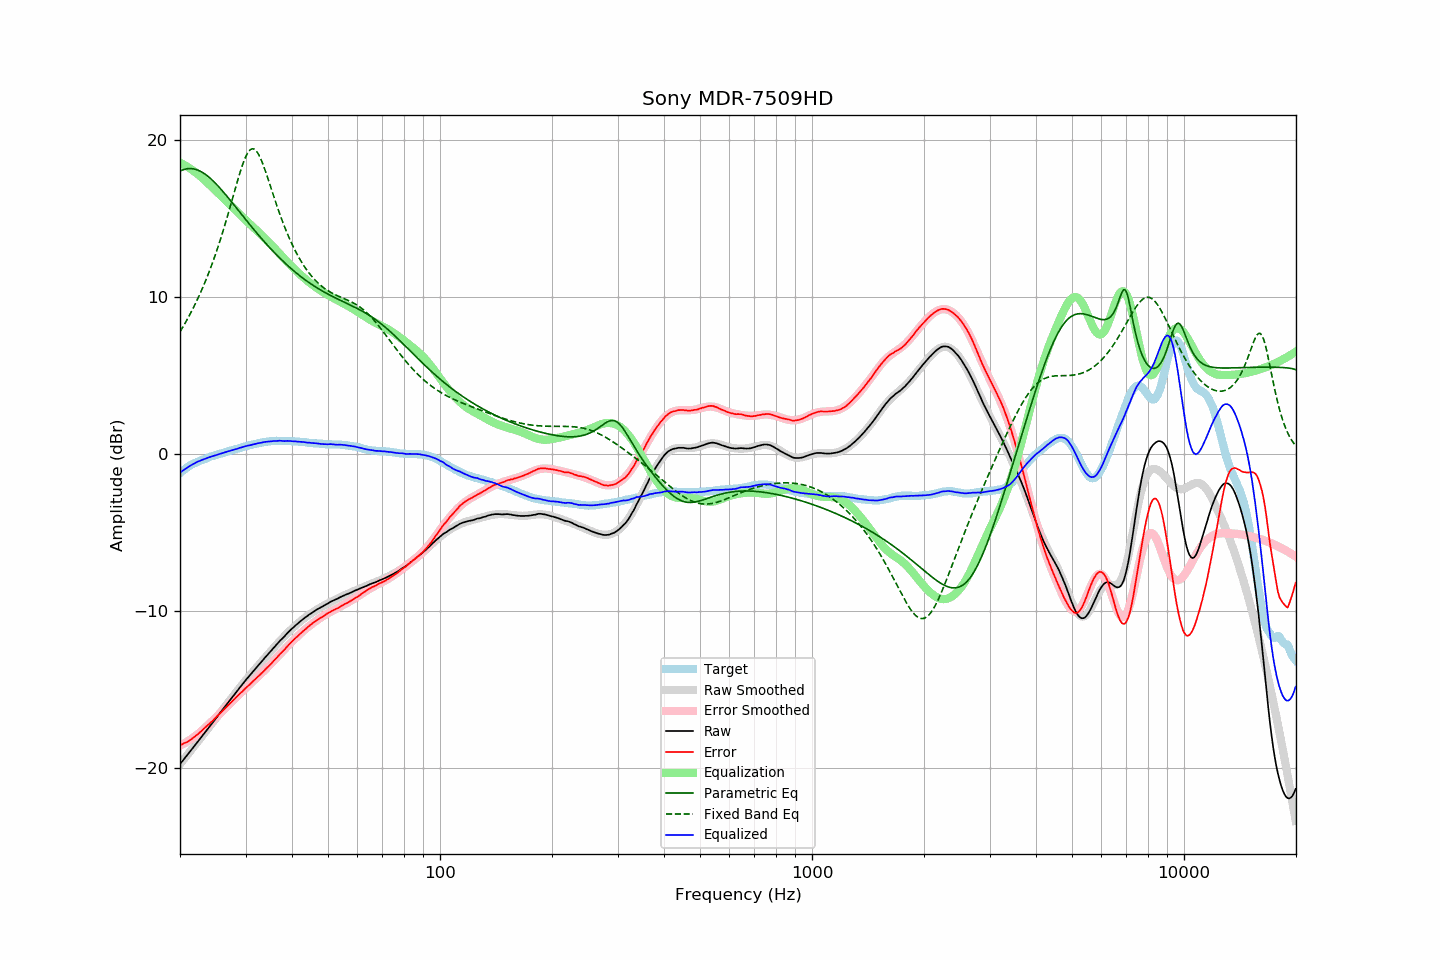

The data file committed next to this chart (first rows):
frequency, raw, error, smoothed, error_smoothed, equalization, parametric_eq, fixed_band_eq, equalized_raw, equalized_smoothed, target
20.00, -19.72, -18.52, -19.72, -18.54, 18.54, 18.01, 7.79, -1.18, -1.18, -1.21
20.20, -19.59, -18.48, -19.60, -18.49, 18.49, 18.06, 7.96, -1.10, -1.10, -1.12
20.40, -19.46, -18.43, -19.47, -18.44, 18.44, 18.10, 8.13, -1.03, -1.03, -1.04
20.61, -19.34, -18.37, -19.34, -18.38, 18.38, 18.13, 8.30, -0.96, -0.96, -0.97
20.81, -19.21, -18.34, -19.21, -18.32, 18.32, 18.15, 8.48, -0.89, -0.89, -0.88
21.02, -19.08, -18.29, -19.08, -18.26, 18.26, 18.17, 8.67, -0.83, -0.82, -0.80
21.23, -18.95, -18.22, -18.95, -18.19, 18.19, 18.17, 8.86, -0.76, -0.76, -0.74
21.44, -18.82, -18.15, -18.82, -18.13, 18.13, 18.17, 9.05, -0.70, -0.70, -0.68
21.66, -18.70, -18.07, -18.69, -18.05, 18.05, 18.16, 9.25, -0.64, -0.64, -0.63
21.87, -18.56, -17.99, -18.56, -17.98, 17.98, 18.14, 9.46, -0.58, -0.58, -0.58
22.09, -18.43, -17.91, -18.43, -17.90, 17.90, 18.11, 9.67, -0.53, -0.53, -0.53
22.31, -18.30, -17.83, -18.30, -17.83, 17.83, 18.07, 9.88, -0.48, -0.48, -0.48
22.54, -18.18, -17.74, -18.17, -17.74, 17.74, 18.03, 10.10, -0.44, -0.43, -0.44
22.76, -18.04, -17.65, -18.04, -17.65, 17.65, 17.98, 10.33, -0.39, -0.39, -0.40
22.99, -17.91, -17.55, -17.91, -17.56, 17.56, 17.92, 10.57, -0.36, -0.35, -0.37
23.22, -17.78, -17.46, -17.78, -17.47, 17.47, 17.86, 10.81, -0.32, -0.32, -0.33
23.45, -17.64, -17.36, -17.65, -17.37, 17.37, 17.79, 11.05, -0.27, -0.28, -0.29
23.69, -17.52, -17.27, -17.52, -17.28, 17.28, 17.71, 11.31, -0.24, -0.24, -0.25
23.92, -17.38, -17.18, -17.39, -17.18, 17.18, 17.62, 11.57, -0.20, -0.21, -0.21
24.16, -17.25, -17.10, -17.25, -17.08, 17.08, 17.54, 11.84, -0.17, -0.17, -0.16
24.40, -17.12, -17.00, -17.12, -16.99, 16.99, 17.44, 12.11, -0.14, -0.14, -0.13
24.65, -17.00, -16.89, -16.99, -16.89, 16.89, 17.34, 12.40, -0.11, -0.10, -0.11
24.89, -16.86, -16.79, -16.86, -16.79, 16.79, 17.24, 12.69, -0.07, -0.07, -0.08
25.14, -16.72, -16.69, -16.72, -16.69, 16.69, 17.13, 12.99, -0.03, -0.04, -0.04
25.39, -16.59, -16.59, -16.59, -16.59, 16.59, 17.02, 13.30, -0.00, -0.00, -0.01
25.65, -16.46, -16.49, -16.46, -16.49, 16.49, 16.91, 13.61, 0.03, 0.03, 0.03
25.91, -16.33, -16.38, -16.33, -16.39, 16.39, 16.80, 13.94, 0.06, 0.06, 0.05
26.16, -16.19, -16.28, -16.19, -16.28, 16.28, 16.68, 14.27, 0.09, 0.09, 0.08
26.43, -16.06, -16.18, -16.06, -16.18, 16.18, 16.56, 14.61, 0.12, 0.12, 0.12
26.69, -15.92, -16.08, -15.93, -16.08, 16.08, 16.43, 14.95, 0.15, 0.15, 0.15
26.96, -15.80, -15.98, -15.80, -15.98, 15.98, 16.31, 15.31, 0.18, 0.18, 0.18
27.23, -15.67, -15.88, -15.66, -15.88, 15.88, 16.19, 15.66, 0.21, 0.21, 0.21
27.50, -15.54, -15.78, -15.53, -15.77, 15.77, 16.06, 16.02, 0.24, 0.24, 0.24
27.77, -15.40, -15.67, -15.40, -15.67, 15.67, 15.93, 16.39, 0.27, 0.27, 0.26
28.05, -15.27, -15.58, -15.27, -15.57, 15.57, 15.81, 16.75, 0.30, 0.30, 0.30
28.33, -15.14, -15.47, -15.14, -15.47, 15.47, 15.68, 17.11, 0.33, 0.33, 0.32
28.62, -15.02, -15.37, -15.01, -15.37, 15.37, 15.55, 17.47, 0.36, 0.36, 0.35
28.90, -14.87, -15.27, -14.88, -15.27, 15.27, 15.42, 17.81, 0.40, 0.39, 0.39
29.19, -14.75, -15.17, -14.75, -15.17, 15.17, 15.29, 18.13, 0.42, 0.42, 0.41
29.48, -14.62, -15.09, -14.63, -15.07, 15.07, 15.16, 18.44, 0.45, 0.45, 0.46
29.78, -14.50, -14.97, -14.50, -14.98, 14.98, 15.04, 18.71, 0.48, 0.48, 0.47
30.08, -14.37, -14.87, -14.38, -14.88, 14.88, 14.91, 18.95, 0.51, 0.50, 0.50
30.38, -14.25, -14.78, -14.25, -14.78, 14.78, 14.78, 19.15, 0.54, 0.53, 0.53
30.68, -14.12, -14.69, -14.13, -14.69, 14.69, 14.66, 19.29, 0.56, 0.56, 0.56
30.99, -14.02, -14.60, -14.01, -14.59, 14.59, 14.53, 19.39, 0.57, 0.59, 0.58
31.30, -13.89, -14.49, -13.88, -14.49, 14.49, 14.41, 19.43, 0.61, 0.61, 0.60
31.61, -13.76, -14.40, -13.76, -14.40, 14.40, 14.28, 19.41, 0.63, 0.63, 0.63
31.93, -13.65, -14.30, -13.64, -14.30, 14.30, 14.16, 19.34, 0.66, 0.66, 0.65
32.24, -13.52, -14.20, -13.53, -14.21, 14.21, 14.04, 19.22, 0.68, 0.68, 0.67
32.57, -13.41, -14.11, -13.41, -14.11, 14.11, 13.92, 19.05, 0.70, 0.70, 0.70
32.89, -13.29, -14.02, -13.29, -14.01, 14.01, 13.80, 18.84, 0.72, 0.72, 0.72
33.22, -13.17, -13.92, -13.17, -13.91, 13.91, 13.69, 18.60, 0.74, 0.74, 0.74
33.55, -13.05, -13.82, -13.05, -13.81, 13.81, 13.57, 18.33, 0.76, 0.76, 0.76
33.89, -12.93, -13.71, -12.94, -13.71, 13.71, 13.45, 18.05, 0.78, 0.78, 0.77
34.23, -12.82, -13.61, -12.82, -13.61, 13.61, 13.34, 17.75, 0.79, 0.79, 0.79
34.57, -12.70, -13.51, -12.70, -13.50, 13.50, 13.23, 17.44, 0.80, 0.80, 0.80
34.92, -12.60, -13.41, -12.59, -13.40, 13.40, 13.12, 17.13, 0.80, 0.81, 0.81
35.27, -12.48, -13.31, -12.47, -13.30, 13.30, 13.01, 16.81, 0.82, 0.82, 0.83
35.62, -12.36, -13.18, -12.36, -13.19, 13.19, 12.90, 16.50, 0.83, 0.83, 0.82
35.97, -12.24, -13.08, -12.24, -13.08, 13.08, 12.80, 16.19, 0.84, 0.84, 0.83
... 635 more rows
